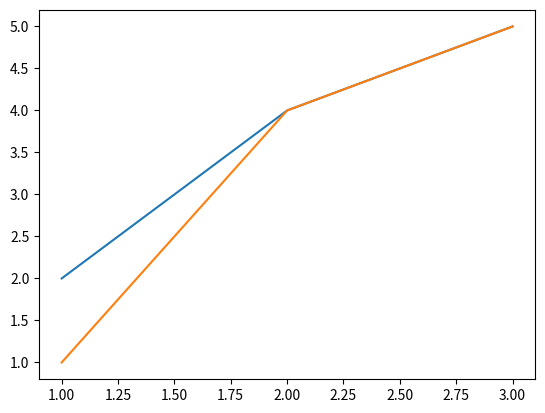

The matplotlib source for this figure:
list1 = 0
list1 = [1, 2, 3]
list2 = [2, 4 , 5]
list3 = [1, 4, 5]

# from ast import increment_lineno
import matplotlib.pyplot as plt
# matplotlib inline

plt.plot(list1, list2)
plt.plot(list1, list3)
plt.show()